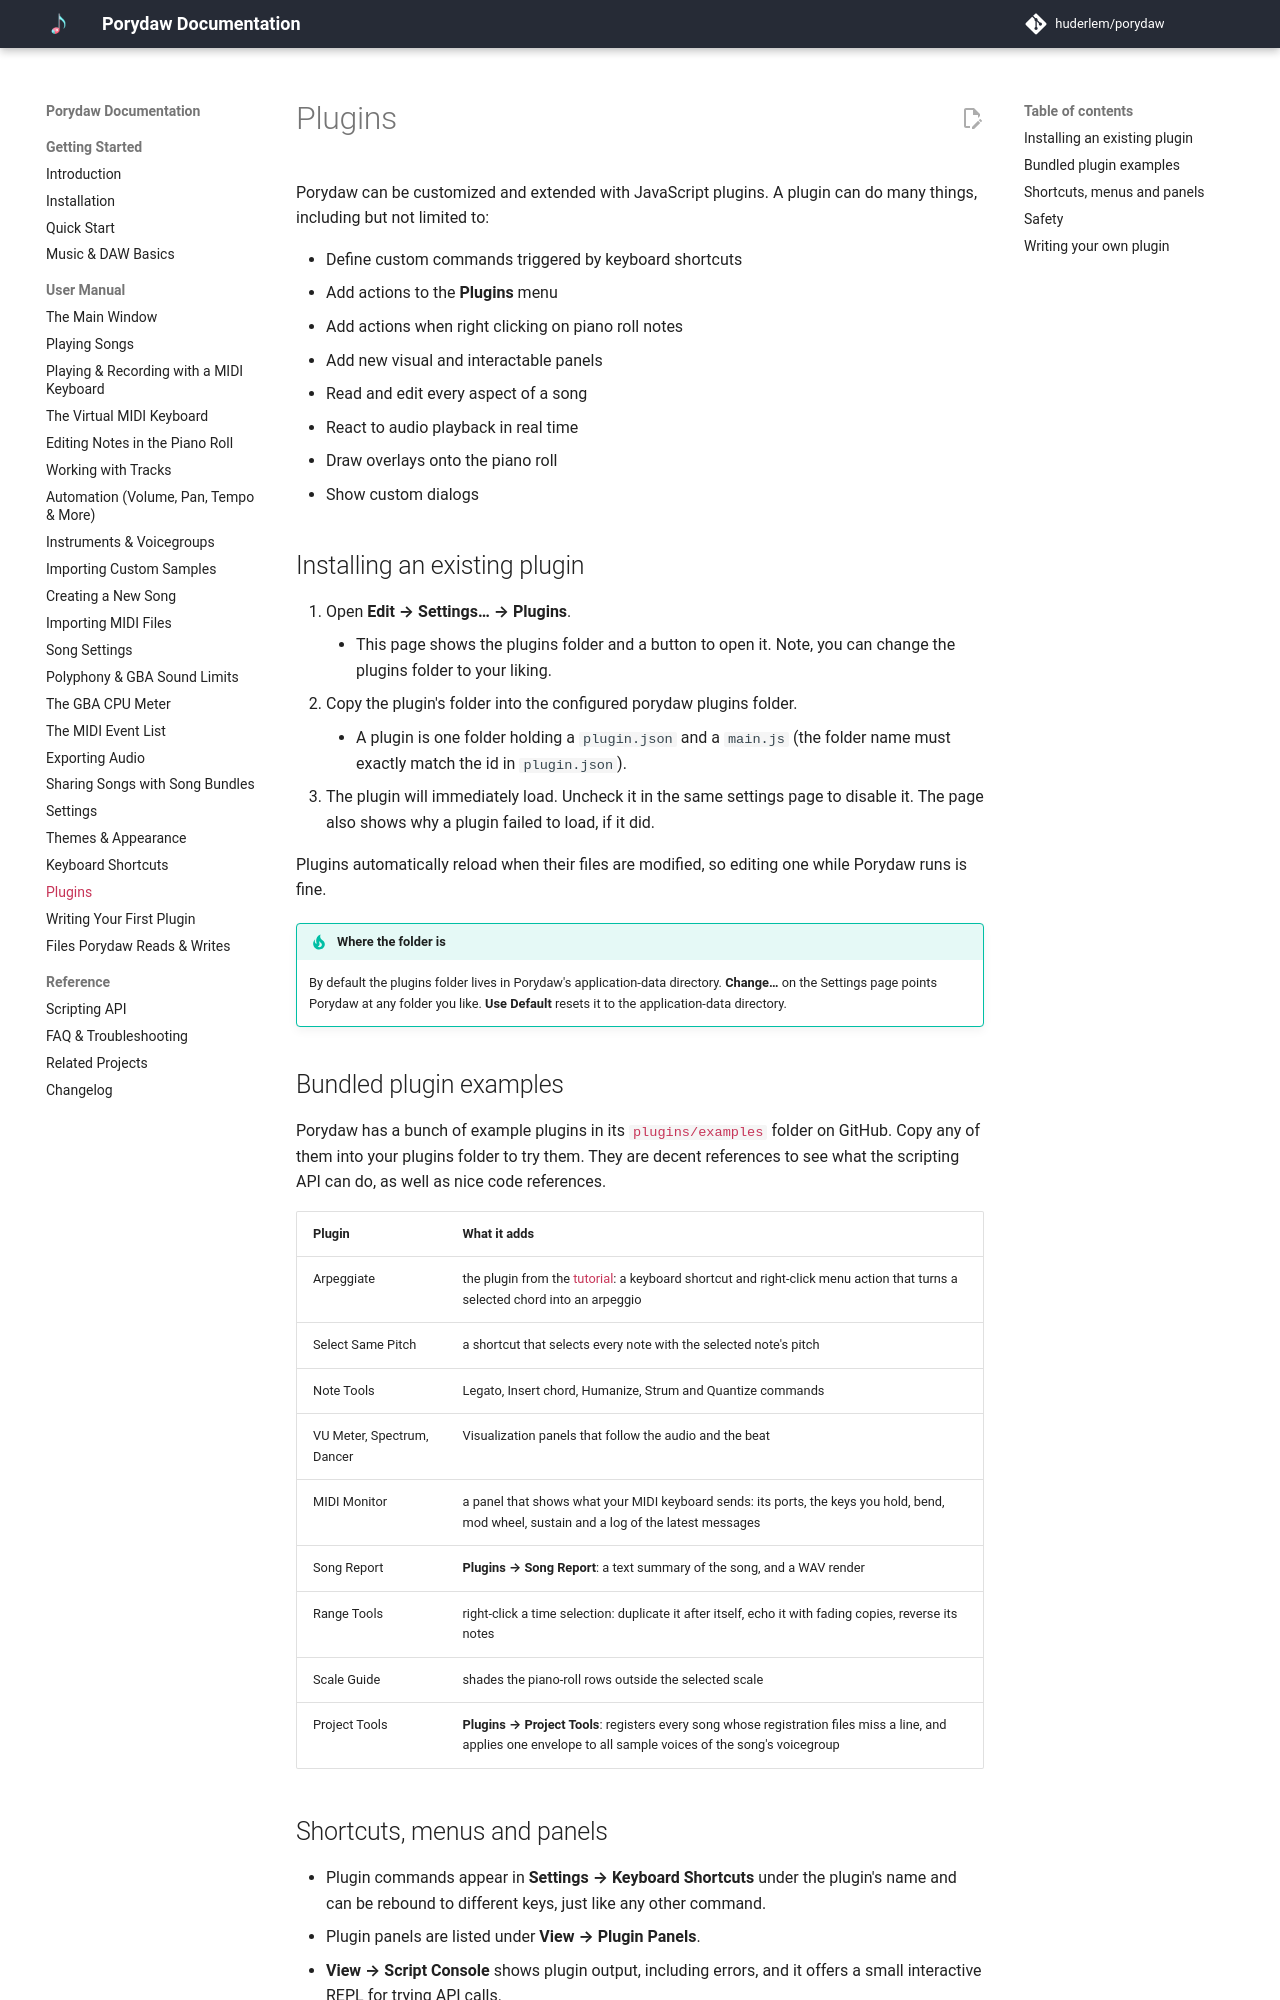

repository: huderlem/porydaw · page: manual/plugins/index.html · generator: mkdocs

# Plugins

Porydaw can be customized and extended with JavaScript plugins. A plugin can do many things, including but not limited to:

- Define custom commands triggered by keyboard shortcuts
- Add actions to the **Plugins** menu
- Add actions when right clicking on piano roll notes
- Add new visual and interactable panels
- Read and edit every aspect of a song
- React to audio playback in real time
- Draw overlays onto the piano roll
- Show custom dialogs

## Installing an existing plugin

1. Open **Edit → Settings… → Plugins**.
    - This page shows the plugins folder and a button to open it. Note, you can change the plugins folder to your liking.
2. Copy the plugin's folder into the configured porydaw plugins folder.
    - A plugin is one folder holding a `plugin.json` and a `main.js` (the folder name must exactly match the id in `plugin.json`).
3. The plugin will immediately load. Uncheck it in the same settings page to disable it.  The page also shows why a plugin failed to load, if it did.

Plugins automatically reload when their files are modified, so editing one while Porydaw runs is fine.

!!! tip "Where the folder is"
    By default the plugins folder lives in Porydaw's application-data directory.  **Change…** on the Settings page points Porydaw at any folder you like. **Use Default** resets it to the application-data directory.

## Bundled plugin examples

Porydaw has a bunch of example plugins in its  [`plugins/examples`](https://github.com/huderlem/porydaw/blob/main/plugins/examples) folder on GitHub. Copy any of them into your plugins folder to try them. They are decent references to see what the scripting API can do, as well as nice code references.

| Plugin | What it adds |
|---|---|
| Arpeggiate | the plugin from the [tutorial](writing-plugins.md): a keyboard shortcut and right-click menu action that turns a selected chord into an arpeggio |
| Select Same Pitch | a shortcut that selects every note with the selected note's pitch |
| Note Tools | Legato, Insert chord, Humanize, Strum and Quantize commands |
| VU Meter, Spectrum, Dancer | Visualization panels that follow the audio and the beat |
| MIDI Monitor | a panel that shows what your MIDI keyboard sends: its ports, the keys you hold, bend, mod wheel, sustain and a log of the latest messages |
| Song Report | **Plugins → Song Report**: a text summary of the song, and a WAV render |
| Range Tools | right-click a time selection: duplicate it after itself, echo it with fading copies, reverse its notes |
| Scale Guide | shades the piano-roll rows outside the selected scale |
| Project Tools | **Plugins → Project Tools**: registers every song whose registration files miss a line, and applies one envelope to all sample voices of the song's voicegroup |
